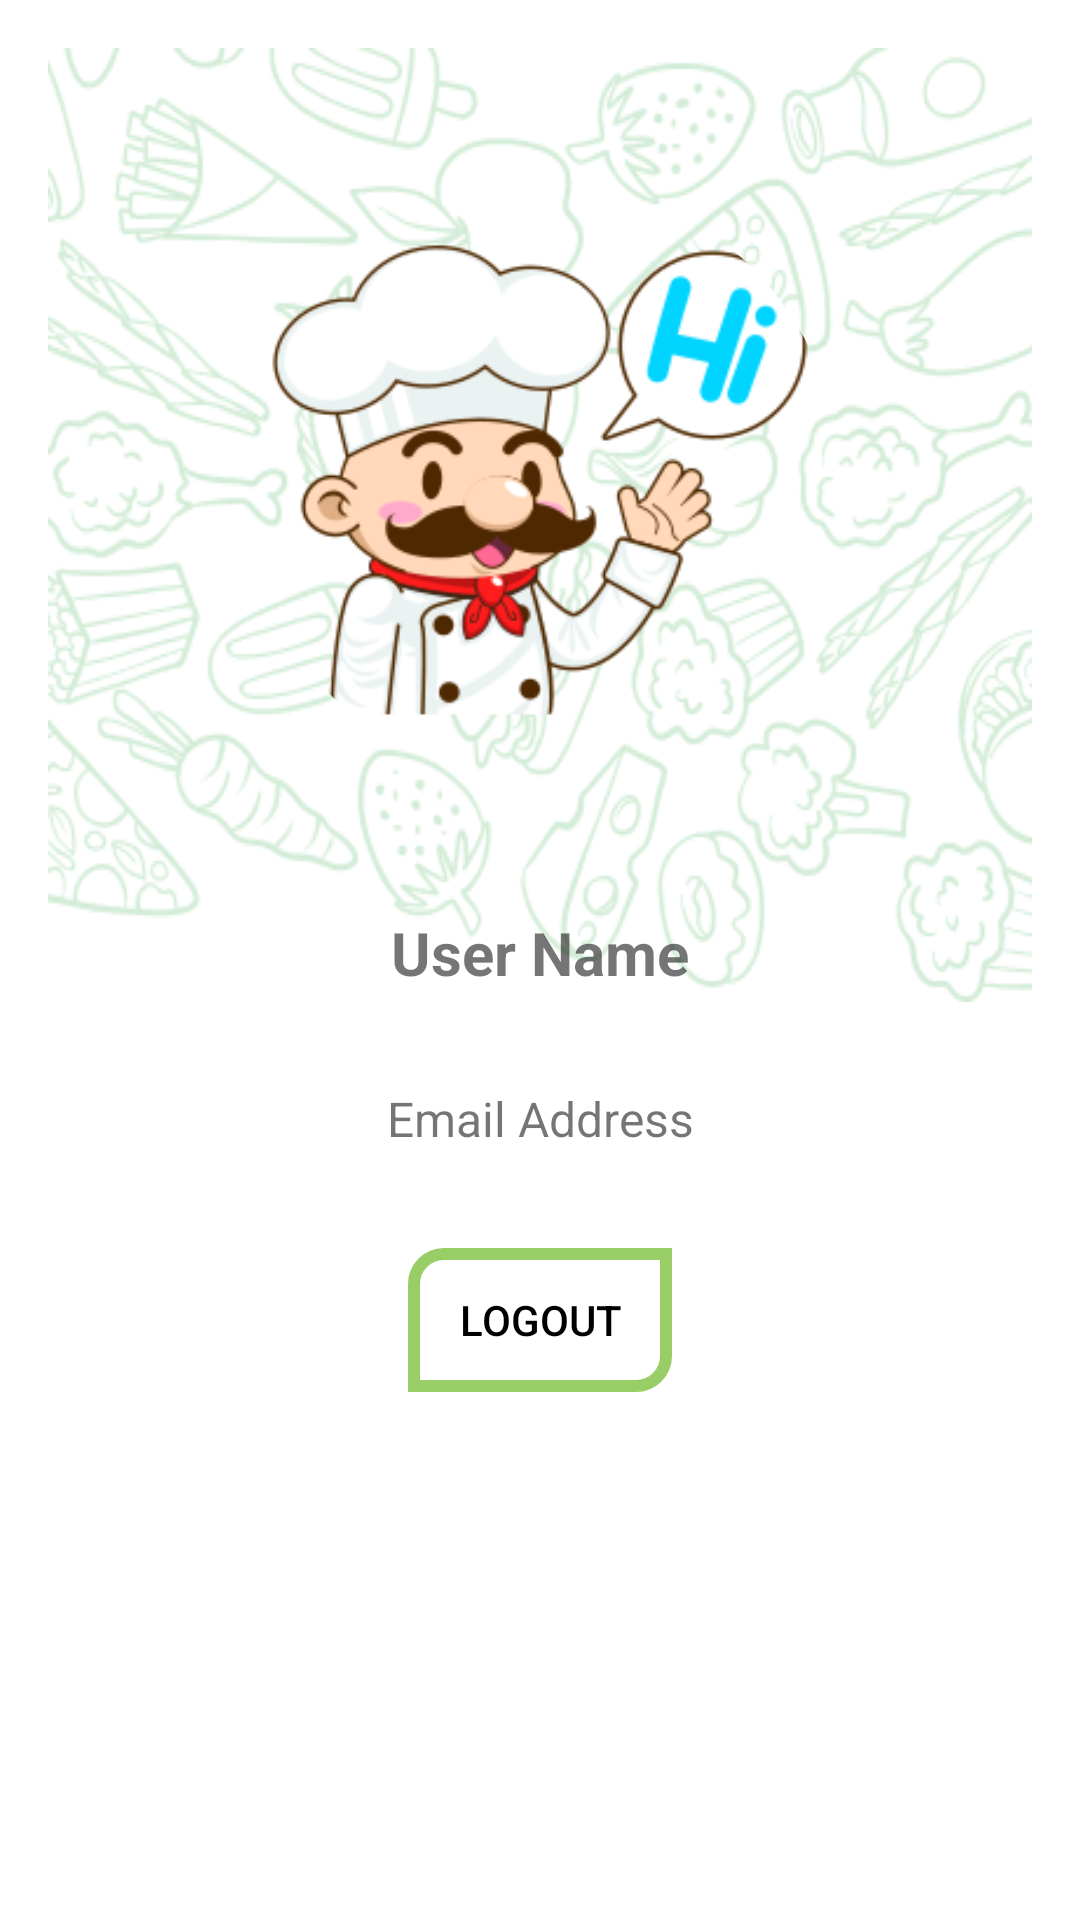

Produce the Android XML layout that renders to this screen, including the resource entries it uses.
<!-- AndroidManifest.xml: application theme Theme.Mealio -->
<!-- res/layout/fragment_profile.xml -->
<androidx.constraintlayout.widget.ConstraintLayout xmlns:android="http://schemas.android.com/apk/res/android"
    xmlns:tools="http://schemas.android.com/tools"
    android:layout_width="match_parent"
    android:layout_height="match_parent"
    xmlns:app="http://schemas.android.com/apk/res-auto"
    android:orientation="vertical"
    android:padding="16dp">

    <ImageView
        android:id="@+id/imageView2"
        android:layout_width="0dp"
        android:layout_height="wrap_content"
        android:scaleType="fitXY"
        android:src="@drawable/pattern"
        app:layout_constraintEnd_toEndOf="parent"
        app:layout_constraintStart_toStartOf="parent"
        app:layout_constraintTop_toTopOf="parent" />

    <com.google.android.material.imageview.ShapeableImageView
        android:id="@+id/user_image"
        android:layout_width="200dp"
        android:layout_height="200dp"
        android:layout_gravity="center"
        android:layout_marginStart="40dp"
        android:layout_marginTop="44dp"
        android:layout_marginEnd="40dp"
        android:scaleType="centerCrop"
        android:src="@drawable/hi"
        app:layout_constraintEnd_toEndOf="@+id/imageView2"
        app:layout_constraintStart_toStartOf="parent"
        app:layout_constraintTop_toTopOf="parent"
        app:shapeAppearance="@style/ShapeAppearance.Material3.Corner.Full" />

    <TextView
        android:id="@+id/user_name"
        android:layout_width="0dp"
        android:layout_height="wrap_content"
        android:layout_gravity="center"
        android:layout_marginTop="44dp"
        android:gravity="center"
        android:text="User Name"
        android:textSize="20sp"
        android:textStyle="bold"
        app:layout_constraintEnd_toEndOf="@+id/user_image"
        app:layout_constraintHorizontal_bias="0.0"
        app:layout_constraintStart_toStartOf="@+id/user_image"
        app:layout_constraintTop_toBottomOf="@+id/user_image"
        tools:ignore="HardcodedText" />

    <TextView
        android:id="@+id/user_email"
        android:layout_width="0dp"
        android:layout_height="wrap_content"
        android:layout_gravity="center"
        android:layout_marginStart="40dp"
        android:layout_marginTop="28dp"
        android:layout_marginEnd="40dp"
        android:gravity="center"
        android:text="@string/email_address"
        android:textSize="16sp"
        app:layout_constraintEnd_toEndOf="parent"
        app:layout_constraintHorizontal_bias="0.0"
        app:layout_constraintStart_toStartOf="parent"
        app:layout_constraintTop_toBottomOf="@+id/imageView2" />

    <Button
        android:id="@+id/btn_logout"
        android:layout_width="wrap_content"
        android:layout_height="wrap_content"
        android:layout_marginStart="40dp"
        android:layout_marginTop="40dp"
        android:layout_marginEnd="40dp"
        android:layout_marginBottom="160dp"
        android:background="@drawable/button_bg"
        android:drawableLeft="@drawable/logout"
        android:text="@string/logout"
        android:textColor="@color/black"
        app:layout_constraintBottom_toBottomOf="parent"
        app:layout_constraintEnd_toEndOf="parent"
        app:layout_constraintStart_toStartOf="parent"
        app:layout_constraintTop_toBottomOf="@+id/user_email"
        app:layout_constraintVertical_bias="1.0" />
</androidx.constraintlayout.widget.ConstraintLayout>
<!-- resources referenced by this layout -->
<resources>
  <color name="black">#FF000000</color>
  <!-- drawable button_bg (drawable) -->
  <?xml version="1.0" encoding="utf-8"?>
  <shape xmlns:android="http://schemas.android.com/apk/res/android"
      android:shape="rectangle">
      <solid android:color="@android:color/transparent"/>
  
      <stroke
          android:width="4dp"
          android:color="@color/colorAccent"/>
  
      <corners android:topLeftRadius="10dp" android:bottomRightRadius="10dp"/>
  
  </shape>
  <!-- drawable hi: png bitmap (drawable, 33138 bytes) -->
  <!-- drawable pattern: png bitmap (drawable, 71862 bytes) -->
  <string name="email_address">Email Address</string>
  <string name="logout">Logout</string>
  <style name="Theme.Mealio" parent="Base.Theme.Mealio" />
  <color name="colorAccent">#99ce66</color>
  <style name="Base.Theme.Mealio" parent="Theme.MaterialComponents.Light.NoActionBar">
  
          <item name="colorPrimary">@color/colorPrimary</item>
          <item name="colorPrimaryDark">@color/colorPrimaryDark</item>
          <item name="colorAccent">@color/colorAccent</item>
          <item name="colorPrimaryVariant">@color/colorPrimaryDark</item>
          <item name="android:statusBarColor" tools:targetApi="l">?attr/colorPrimaryVariant</item>
  
      </style>
  <color name="colorPrimary">#2ac846</color>
  <color name="colorPrimaryDark">#219f37</color>
</resources>
